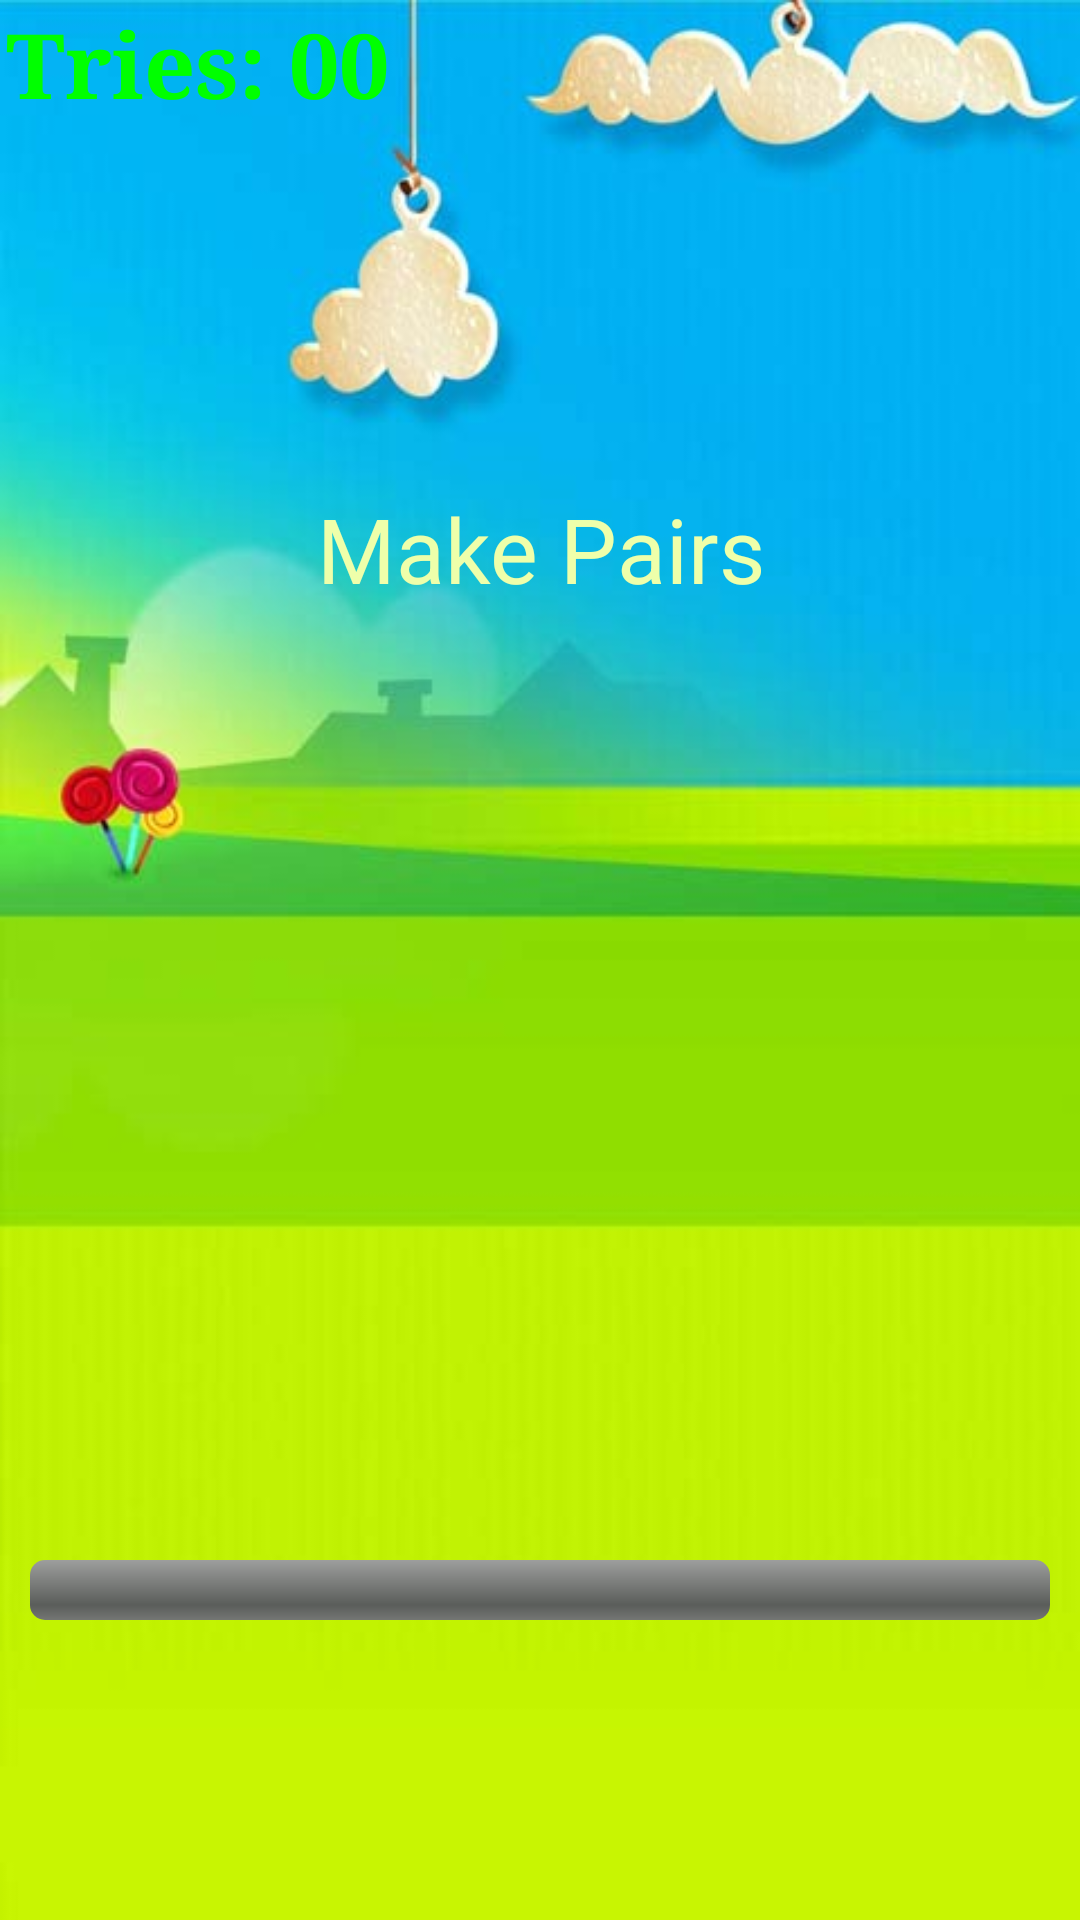

The Android layout XML behind this screen, and the referenced resources:
<!-- AndroidManifest.xml: application theme AppTheme -->
<!-- res/layout/main1.xml -->
<?xml version="1.0" encoding="utf-8"?>
<RelativeLayout 
    xmlns:android="http://schemas.android.com/apk/res/android" 
    android:layout_width="fill_parent" 
    android:layout_height="fill_parent" 
    >
    
<RelativeLayout 
    android:layout_width="wrap_content" 
    android:layout_height="wrap_content"
    android:layout_centerInParent="true"
    >
    
<TableLayout 
    android:layout_width="fill_parent" 
    android:layout_height="fill_parent" 
    android:id="@+id/TableLayout03"
    android:background="@drawable/bg"
    >

<TableRow 
    android:id="@+id/TableRow04" 
    android:layout_width="wrap_content" 
    android:layout_height="wrap_content" 
    android:gravity="center">

    <Spinner 
        android:id="@+id/Spinner01" 
        android:layout_width="wrap_content" 
        android:layout_height="wrap_content" 
        android:layout_weight="1"
        android:visibility="gone"></Spinner>
</TableRow>

<TableRow 
    android:id="@+id/TableRow05" 
    android:layout_width="wrap_content" 
    android:layout_height="wrap_content"
    android:orientation="horizontal"
    >
<RelativeLayout 
    android:id="@+id/rl_content" 
    android:layout_width="wrap_content" 
    android:layout_height="wrap_content" 
    android:layout_gravity="center" 
    android:gravity="center">
    <TextView 
        android:layout_width="wrap_content" 
        android:layout_height="wrap_content" 
        android:layout_centerVertical="true"
        android:id="@+id/tv1" 
        android:layout_alignParentLeft="true"
        android:layout_gravity="left"
        android:layout_marginTop="2dp"
        android:layout_marginLeft="2dp"
        android:textColor="#00ff00"
        android:textStyle="bold"
        android:typeface="serif"
        android:textSize="30sp"
        android:text="Tries: 00">
    </TextView>
    <TextView 
        android:layout_width="wrap_content" 
        android:layout_height="wrap_content" 
        android:id="@+id/tv_timer" 
        android:layout_centerInParent="true"
        android:layout_gravity="center"
        android:textColor="#00ff00"
        android:textSize="30sp"
        android:textStyle="bold"
        android:text="Timer: 00"
        android:visibility="gone">
    </TextView>
    <ImageView 
        android:layout_width="wrap_content" 
        android:layout_height="wrap_content" 
        android:id="@+id/btn_pause" 
        android:layout_centerVertical="true"
        android:layout_alignParentRight="true"
        android:layout_marginTop="2dp"
        android:layout_marginRight="2dp"
        android:layout_gravity="right"
        android:src="@drawable/btn_pause"
        android:text=""/>
    </RelativeLayout>
</TableRow>
<TableRow 
    android:id="@+id/TableRowView" 
    android:layout_width="wrap_content" 
    android:layout_height="wrap_content"
    >
<View 
    android:layout_width="wrap_content" 
    android:layout_height="100dp"
    />    
    </TableRow>

<TableRow 
    android:id="@+id/TableRow05" 
    android:layout_width="wrap_content" 
    android:layout_height="wrap_content"
    android:orientation="horizontal"
    >
    
    </TableRow>

<TableRow 
    android:id="@+id/TableRow01" 
    android:layout_width="wrap_content" 
    android:layout_height="wrap_content" 
    android:layout_gravity="center" 
    android:gravity="center">
<TextView 
    android:layout_width="wrap_content" 
    android:layout_height="wrap_content" 
    android:gravity="center" 
    android:text="Make Pairs" 
    android:visibility="visible" 
    android:textSize="30sp" 
    android:paddingTop="20sp" 
    android:textColor="#EEFFAA" 
    android:id="@+id/mainTitle">
</TextView></TableRow>

<TableRow 
    android:id="@+id/TableRow02" 
    android:layout_width="wrap_content" 
    android:layout_height="wrap_content" 
    android:gravity="center">
<TextView 
    android:layout_width="wrap_content" 
    android:layout_height="wrap_content" 
    android:layout_gravity="center" 
    android:gravity="center" 
    android:typeface="normal" 
    android:bufferType="normal" 
    android:textColor="#FFEEAA" 
    android:id="@+id/myWebSite" 
    android:text=""
    android:visibility="gone">
</TextView>
</TableRow>

<TableRow 
    android:id="@+id/TableRow03" 
    android:layout_width="wrap_content" 
    android:layout_height="wrap_content" 
    android:gravity="center">
<LinearLayout 
    android:id="@+id/LinearLayout01" 
    android:layout_width="wrap_content" 
    android:layout_height="wrap_content" 
    android:layout_gravity="center" 
    android:gravity="center">
<ImageView 
    android:id="@+id/ImageView01" 
    android:layout_width="wrap_content" 
    android:layout_height="wrap_content" 
    android:background="@drawable/card1" 
    android:layout_gravity="center"
    android:visibility="gone">
</ImageView>
</LinearLayout>
</TableRow>

<TableRow 
    android:id="@+id/TableRowBar" 
    android:layout_width="wrap_content" 
    android:layout_height="wrap_content"
    >
</TableRow>
</TableLayout>
</RelativeLayout>

<RelativeLayout 
    android:id="@+id/rl_bar" 
    android:layout_width="wrap_content" 
    android:layout_height="wrap_content" 
    android:layout_above="@+id/bottomView"
    android:layout_gravity="center" 
    android:gravity="center"
    >
<ProgressBar 
    android:id="@+id/progressHorizontal" 
    android:layout_width="fill_parent" 
    android:layout_height="wrap_content"
    android:layout_marginLeft="10dp"
    android:layout_marginRight="10dp"
	style="@android:style/Widget.ProgressBar.Horizontal"    />
</RelativeLayout>
<View 
    android:id="@+id/bottomView"
    android:layout_width="wrap_content" 
    android:layout_height="100dp" 
    android:layout_alignParentBottom="true">
</View>
</RelativeLayout>
<!-- resources referenced by this layout -->
<resources>
  <!-- drawable bg: jpg bitmap (drawable, 17233 bytes) -->
  <!-- drawable card1: png bitmap (drawable, 4908 bytes) -->
  <style name="AppTheme" parent="Theme.AppCompat.Light.DarkActionBar">
          
          <item name="colorPrimary">@color/colorPrimary</item>
          <item name="colorPrimaryDark">@color/colorPrimaryDark</item>
          <item name="colorAccent">@color/colorAccent</item>
      </style>
  <!-- not gathered from this repository: default colours our renderer supplied (Android Studio template values) -->
  <color name="colorPrimary">#FF6200EE</color>
  <color name="colorPrimaryDark">#FF3700B3</color>
  <color name="colorAccent">#FF03DAC5</color>
</resources>
